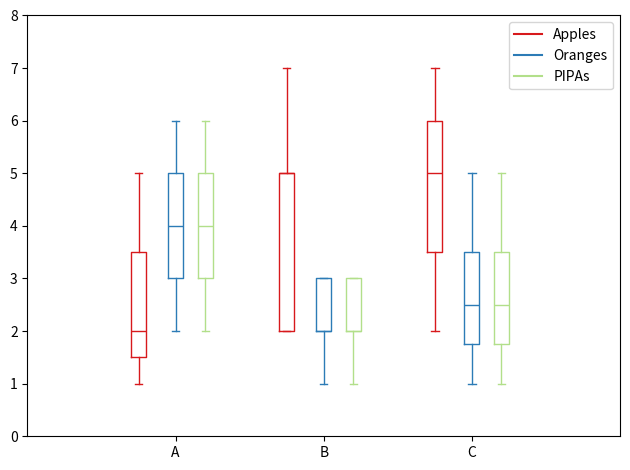

Recreate this plot in Python.
import matplotlib.pyplot as plt
import numpy as np

data_a = [[1,2,5], [5,7,2,2,5], [7,2,5]]
data_b = [[6,4,2], [1,2,5,3,2], [2,3,5,1]]
data_c = [[6,4,2], [1,2,5,3,2], [2,3,5,1]]

ticks = ['A', 'B', 'C']

def set_box_color(bp, color):
    plt.setp(bp['boxes'], color=color)
    plt.setp(bp['whiskers'], color=color)
    plt.setp(bp['caps'], color=color)
    plt.setp(bp['medians'], color=color)

plt.figure()

bpl = plt.boxplot(data_a, positions=np.array(range(len(data_a)))*2-0.5, sym='', widths=0.2)
bpr = plt.boxplot(data_b, positions=np.array(range(len(data_b)))*2, sym='', widths=0.2)
bpc = plt.boxplot(data_c, positions=np.array(range(len(data_c)))*2+0.4, sym='', widths=0.2)
set_box_color(bpl, '#D7191C') # colors are from http://colorbrewer2.org/
set_box_color(bpr, '#2C7BB6')
set_box_color(bpc, '#b2df8a')

# draw temporary red and blue lines and use them to create a legend
plt.plot([], c='#D7191C', label='Apples')
plt.plot([], c='#2C7BB6', label='Oranges')
plt.plot([], c='#b2df8a', label='PIPAs')

plt.legend()

plt.xticks(range(0, len(ticks) * 2, 2), ticks)
plt.xlim(-2, len(ticks)*2)
plt.ylim(0, 8)
plt.tight_layout()
plt.show()